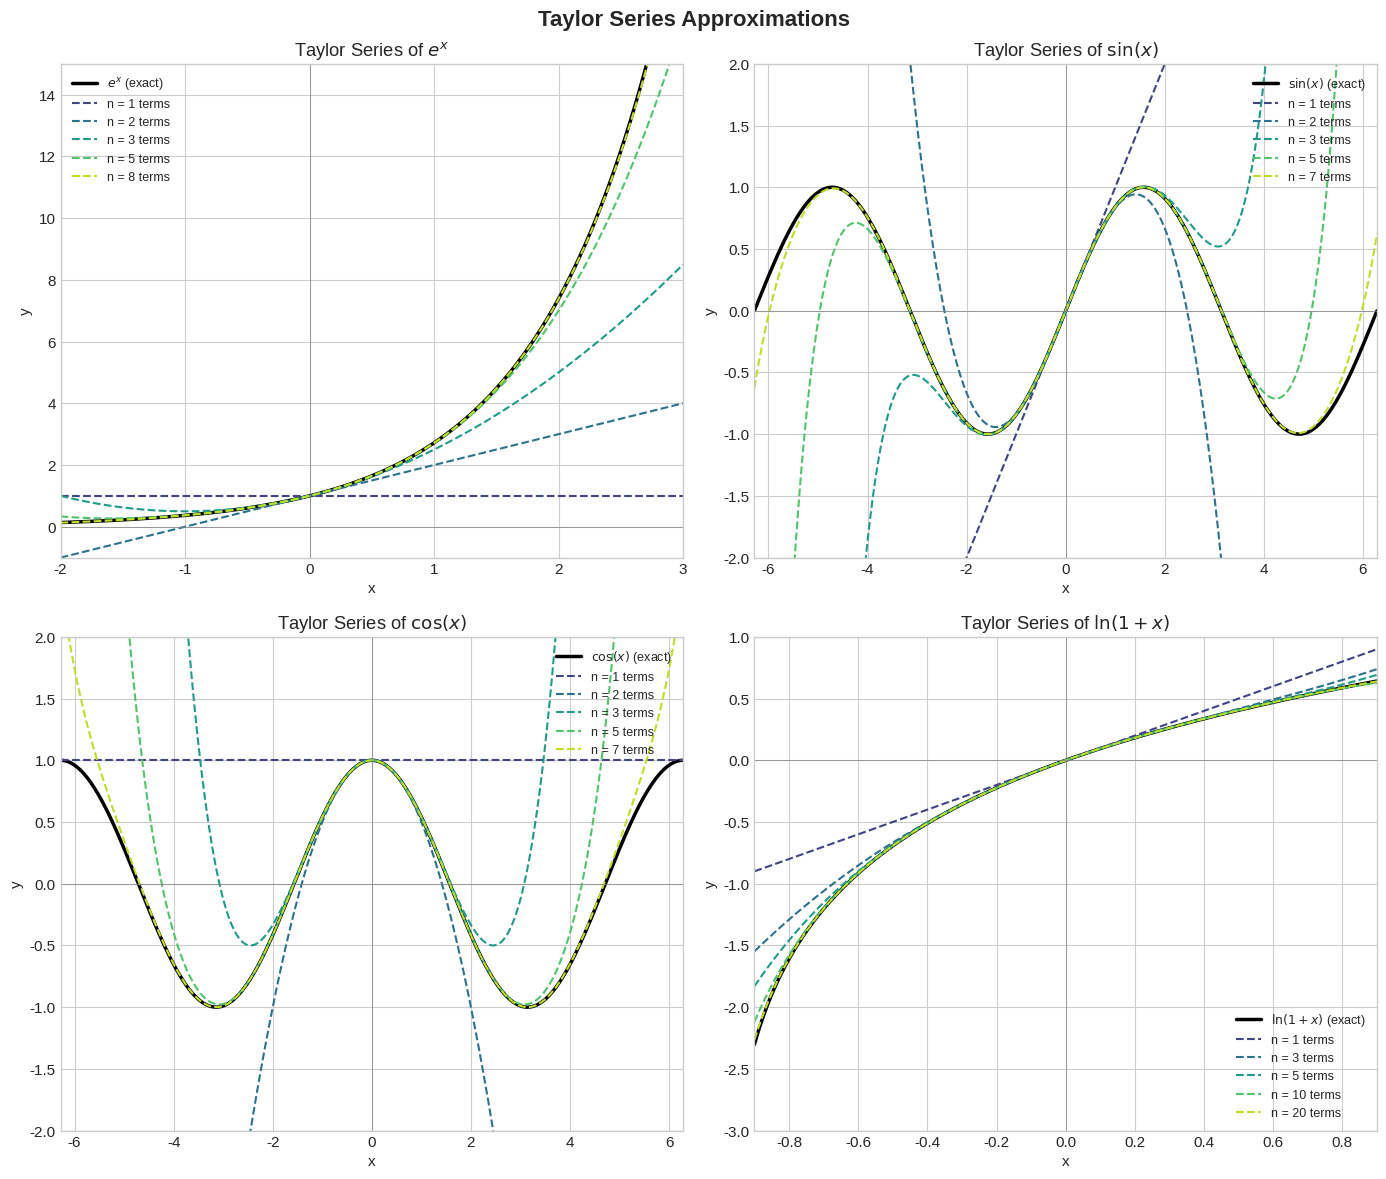

Here is the Python script that generated this plot:
import numpy as np
import matplotlib.pyplot as plt
from scipy.special import factorial

# Set up plotting style
plt.style.use('seaborn-v0_8-whitegrid')
plt.rcParams['figure.figsize'] = [12, 10]
plt.rcParams['font.size'] = 11

def taylor_exp(x, n_terms):
    """
    Compute Taylor series approximation of e^x around x=0.
    
    Parameters:
        x: array-like, points at which to evaluate
        n_terms: int, number of terms in the series
    
    Returns:
        Taylor polynomial approximation
    """
    result = np.zeros_like(x, dtype=float)
    for n in range(n_terms):
        result += x**n / factorial(n)
    return result


def taylor_sin(x, n_terms):
    """
    Compute Taylor series approximation of sin(x) around x=0.
    
    Parameters:
        x: array-like, points at which to evaluate
        n_terms: int, number of terms in the series
    
    Returns:
        Taylor polynomial approximation
    """
    result = np.zeros_like(x, dtype=float)
    for n in range(n_terms):
        result += ((-1)**n * x**(2*n + 1)) / factorial(2*n + 1)
    return result


def taylor_cos(x, n_terms):
    """
    Compute Taylor series approximation of cos(x) around x=0.
    
    Parameters:
        x: array-like, points at which to evaluate
        n_terms: int, number of terms in the series
    
    Returns:
        Taylor polynomial approximation
    """
    result = np.zeros_like(x, dtype=float)
    for n in range(n_terms):
        result += ((-1)**n * x**(2*n)) / factorial(2*n)
    return result


def taylor_ln(x, n_terms):
    """
    Compute Taylor series approximation of ln(1+x) around x=0.
    
    Parameters:
        x: array-like, points at which to evaluate
        n_terms: int, number of terms in the series
    
    Returns:
        Taylor polynomial approximation
    """
    result = np.zeros_like(x, dtype=float)
    for n in range(1, n_terms + 1):
        result += ((-1)**(n+1) * x**n) / n
    return result

# Create figure with 4 subplots
fig, axes = plt.subplots(2, 2, figsize=(14, 12))
fig.suptitle('Taylor Series Approximations', fontsize=16, fontweight='bold')

# Color palette for different numbers of terms
colors = plt.cm.viridis(np.linspace(0.2, 0.9, 5))

# --- Plot 1: Exponential function ---
ax1 = axes[0, 0]
x_exp = np.linspace(-2, 3, 500)
ax1.plot(x_exp, np.exp(x_exp), 'k-', linewidth=2.5, label=r'$e^x$ (exact)')

for i, n in enumerate([1, 2, 3, 5, 8]):
    y_taylor = taylor_exp(x_exp, n)
    ax1.plot(x_exp, y_taylor, '--', color=colors[i], linewidth=1.5, 
             label=f'n = {n} terms')

ax1.set_xlim(-2, 3)
ax1.set_ylim(-1, 15)
ax1.set_xlabel('x')
ax1.set_ylabel('y')
ax1.set_title(r'Taylor Series of $e^x$')
ax1.legend(loc='upper left', fontsize=9)
ax1.axhline(y=0, color='gray', linewidth=0.5)
ax1.axvline(x=0, color='gray', linewidth=0.5)

# --- Plot 2: Sine function ---
ax2 = axes[0, 1]
x_sin = np.linspace(-2*np.pi, 2*np.pi, 500)
ax2.plot(x_sin, np.sin(x_sin), 'k-', linewidth=2.5, label=r'$\sin(x)$ (exact)')

for i, n in enumerate([1, 2, 3, 5, 7]):
    y_taylor = taylor_sin(x_sin, n)
    ax2.plot(x_sin, y_taylor, '--', color=colors[i], linewidth=1.5, 
             label=f'n = {n} terms')

ax2.set_xlim(-2*np.pi, 2*np.pi)
ax2.set_ylim(-2, 2)
ax2.set_xlabel('x')
ax2.set_ylabel('y')
ax2.set_title(r'Taylor Series of $\sin(x)$')
ax2.legend(loc='upper right', fontsize=9)
ax2.axhline(y=0, color='gray', linewidth=0.5)
ax2.axvline(x=0, color='gray', linewidth=0.5)

# --- Plot 3: Cosine function ---
ax3 = axes[1, 0]
x_cos = np.linspace(-2*np.pi, 2*np.pi, 500)
ax3.plot(x_cos, np.cos(x_cos), 'k-', linewidth=2.5, label=r'$\cos(x)$ (exact)')

for i, n in enumerate([1, 2, 3, 5, 7]):
    y_taylor = taylor_cos(x_cos, n)
    ax3.plot(x_cos, y_taylor, '--', color=colors[i], linewidth=1.5, 
             label=f'n = {n} terms')

ax3.set_xlim(-2*np.pi, 2*np.pi)
ax3.set_ylim(-2, 2)
ax3.set_xlabel('x')
ax3.set_ylabel('y')
ax3.set_title(r'Taylor Series of $\cos(x)$')
ax3.legend(loc='upper right', fontsize=9)
ax3.axhline(y=0, color='gray', linewidth=0.5)
ax3.axvline(x=0, color='gray', linewidth=0.5)

# --- Plot 4: Natural logarithm ---
ax4 = axes[1, 1]
x_ln = np.linspace(-0.9, 0.9, 500)
ax4.plot(x_ln, np.log(1 + x_ln), 'k-', linewidth=2.5, label=r'$\ln(1+x)$ (exact)')

for i, n in enumerate([1, 3, 5, 10, 20]):
    y_taylor = taylor_ln(x_ln, n)
    ax4.plot(x_ln, y_taylor, '--', color=colors[i], linewidth=1.5, 
             label=f'n = {n} terms')

ax4.set_xlim(-0.9, 0.9)
ax4.set_ylim(-3, 1)
ax4.set_xlabel('x')
ax4.set_ylabel('y')
ax4.set_title(r'Taylor Series of $\ln(1+x)$')
ax4.legend(loc='lower right', fontsize=9)
ax4.axhline(y=0, color='gray', linewidth=0.5)
ax4.axvline(x=0, color='gray', linewidth=0.5)

plt.tight_layout()
plt.savefig('plot.png', dpi=150, bbox_inches='tight')
plt.show()

print("Plot saved to 'plot.png'")

# Compute maximum absolute error for sin(x) in different intervals
def compute_max_error(func_exact, func_taylor, x_range, n_terms):
    """
    Compute maximum absolute error of Taylor approximation.
    """
    x = np.linspace(x_range[0], x_range[1], 1000)
    exact = func_exact(x)
    approx = func_taylor(x, n_terms)
    return np.max(np.abs(exact - approx))


# Analyze error for sin(x)
terms_range = range(1, 11)
intervals = [(-1, 1), (-2, 2), (-np.pi, np.pi)]
interval_labels = ['[-1, 1]', '[-2, 2]', r'$[-\pi, \pi]$']

print("Maximum Absolute Error for sin(x) Taylor Approximation")
print("=" * 60)
print(f"{'Terms':<8}", end="")
for label in interval_labels:
    print(f"{label:<18}", end="")
print()
print("-" * 60)

for n in terms_range:
    print(f"{n:<8}", end="")
    for interval in intervals:
        error = compute_max_error(np.sin, taylor_sin, interval, n)
        print(f"{error:<18.6e}", end="")
    print()